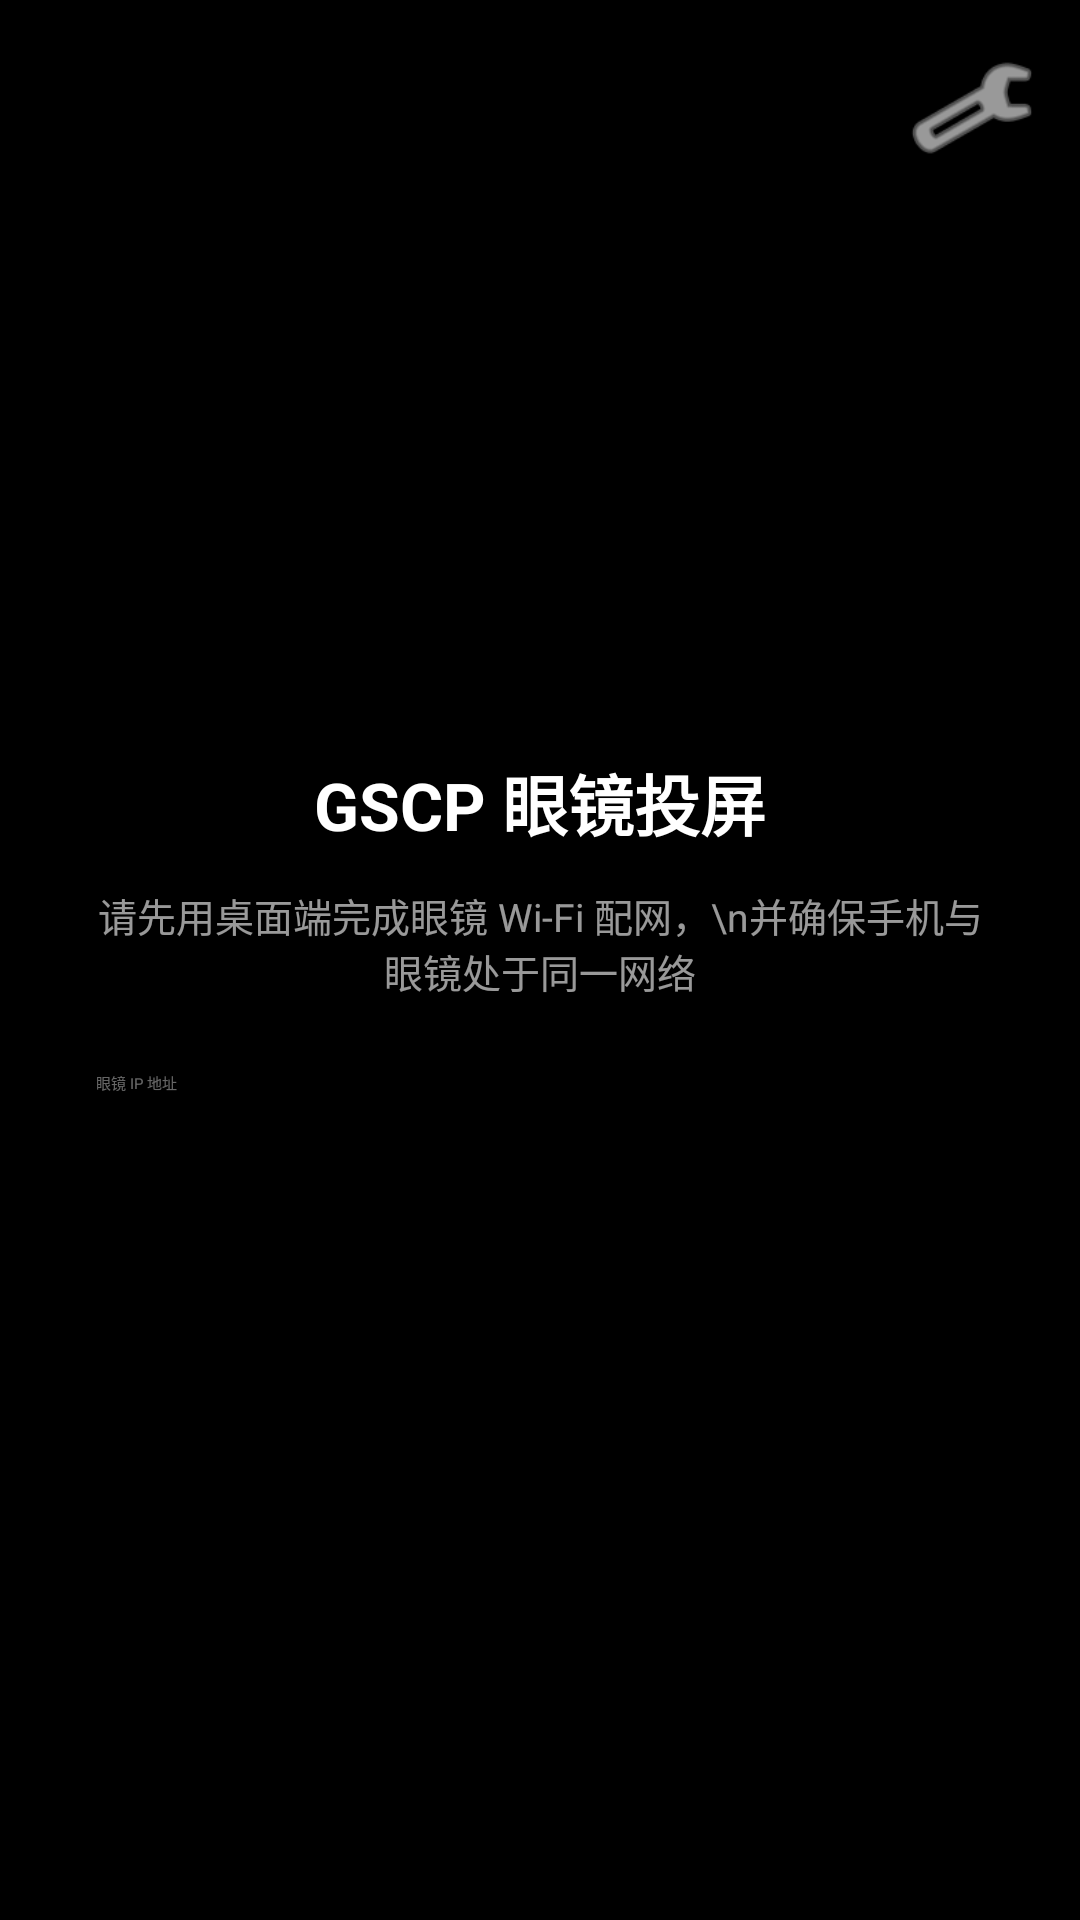

Here is an Android app screen rendered from its layout file. Give the layout XML and the strings, colors and styles it references.
<!-- AndroidManifest.xml: application theme Theme.gscp_app -->
<!-- res/layout/activity_player.xml -->
<?xml version="1.0" encoding="utf-8"?>
<FrameLayout xmlns:android="http://schemas.android.com/apk/res/android"
    android:layout_width="match_parent"
    android:layout_height="match_parent"
    android:background="#000000">

    
    <LinearLayout
        android:id="@+id/settings_panel"
        android:layout_width="match_parent"
        android:layout_height="wrap_content"
        android:layout_gravity="center_vertical"
        android:orientation="vertical"
        android:padding="32dp">

        <TextView
            android:id="@+id/title_text"
            android:layout_width="wrap_content"
            android:layout_height="wrap_content"
            android:layout_gravity="center_horizontal"
            android:text="GSCP 眼镜投屏"
            android:textColor="#FFFFFF"
            android:textSize="22sp"
            android:textStyle="bold" />

        <TextView
            android:id="@+id/hint_text"
            android:layout_width="wrap_content"
            android:layout_height="wrap_content"
            android:layout_marginTop="12dp"
            android:layout_gravity="center_horizontal"
            android:gravity="center"
            android:text="请先用桌面端完成眼镜 Wi-Fi 配网，\n并确保手机与眼镜处于同一网络"
            android:textColor="#99FFFFFF"
            android:textSize="13sp" />

        <EditText
            android:id="@+id/ip_address"
            android:layout_width="match_parent"
            android:layout_height="wrap_content"
            android:layout_marginTop="24dp"
            android:hint="眼镜 IP 地址"
            android:imeOptions="actionDone"
            android:inputType="text"
            android:textColor="#FFFFFF"
            android:textColorHint="#66FFFFFF" />

        <Button
            android:id="@+id/button_connect"
            android:layout_width="match_parent"
            android:layout_height="wrap_content"
            android:layout_marginTop="16dp"
            android:text="连接" />

        <ProgressBar
            android:id="@+id/progress_bar"
            android:layout_width="wrap_content"
            android:layout_height="wrap_content"
            android:layout_gravity="center_horizontal"
            android:layout_marginTop="24dp"
            android:visibility="gone" />
    </LinearLayout>

    
    <ImageButton
        android:id="@+id/button_settings"
        android:layout_width="44dp"
        android:layout_height="44dp"
        android:layout_gravity="top|end"
        android:layout_margin="14dp"
        android:background="?attr/selectableItemBackgroundBorderless"
        android:contentDescription="参数设置"
        android:src="@android:drawable/ic_menu_preferences"
        android:tint="#CCFFFFFF" />

    
    <FrameLayout
        android:id="@+id/player_panel"
        android:layout_width="match_parent"
        android:layout_height="match_parent"
        android:visibility="gone">

        <SurfaceView
            android:id="@+id/video_surface"
            android:layout_width="match_parent"
            android:layout_height="wrap_content"
            android:layout_gravity="center" />
    </FrameLayout>
</FrameLayout>
<!-- resources referenced by this layout -->
<resources>
  <style name="Theme.gscp_app" parent="Theme.MaterialComponents.DayNight.NoActionBar">
          
      </style>
</resources>
